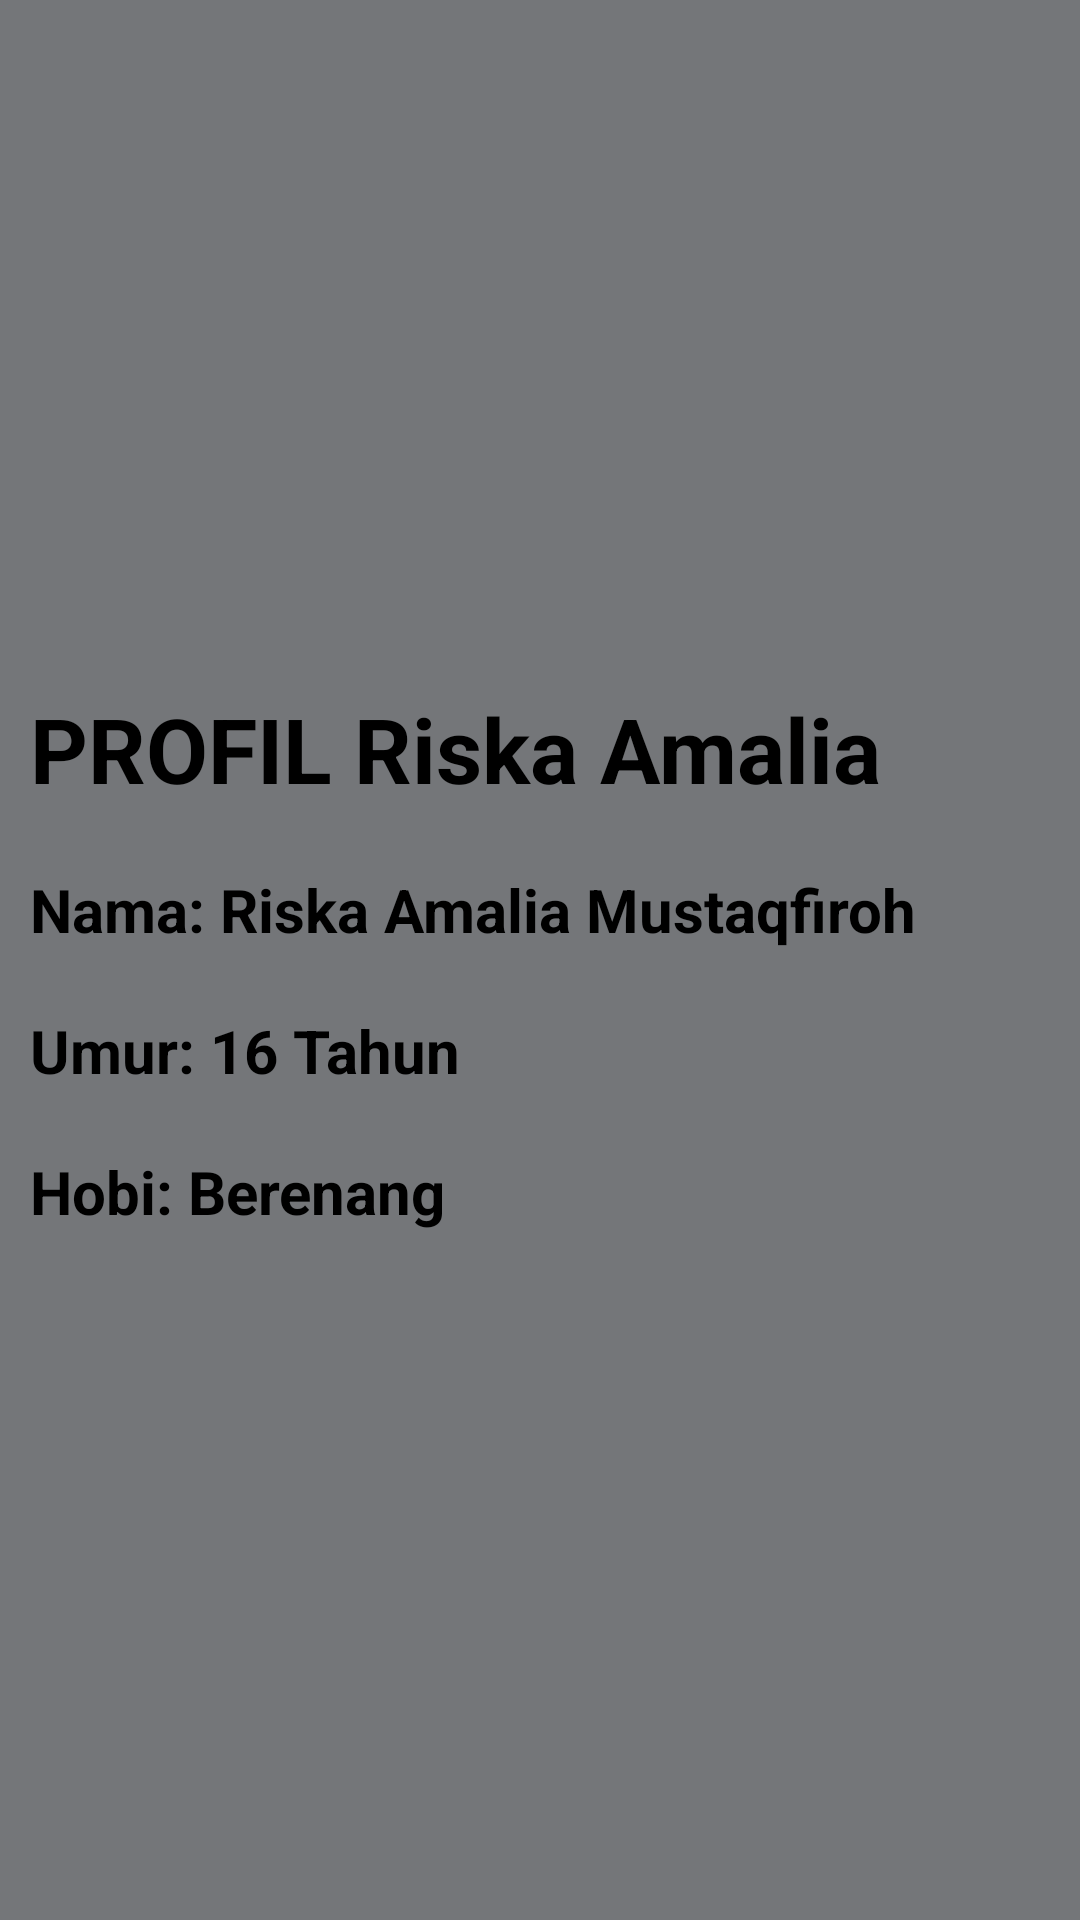

Produce the Android XML layout that renders to this screen, including the resource entries it uses.
<!-- AndroidManifest.xml: application theme Theme.Riska_intent -->
<!-- res/layout/activity_main2.xml -->
<?xml version="1.0" encoding="utf-8"?>
<LinearLayout xmlns:android="http://schemas.android.com/apk/res/android"
    xmlns:app="http://schemas.android.com/apk/res-auto"
    xmlns:tools="http://schemas.android.com/tools"
    android:layout_width="match_parent"
    android:layout_height="match_parent"
    android:orientation="vertical"
   android:gravity="center"
    android:background="@color/material_dynamic_neutral50"
    tools:context=".MainActivity2">

    <TextView
        android:layout_margin="10dp"
        android:layout_width="match_parent"
        android:layout_height="wrap_content"
        android:text="PROFIL Riska Amalia"
        android:layout_gravity="center_vertical"
        android:textColor="#000"
        android:textSize="30sp"
        android:textStyle="bold"/>

    <TextView
        android:layout_margin="10dp"
        android:layout_width="match_parent"
        android:layout_height="wrap_content"
        android:text="Nama: Riska Amalia Mustaqfiroh"
        android:layout_gravity="center_vertical"
        android:textColor="#000"
        android:textSize="20sp"
        android:textStyle="bold"/>

    <TextView
        android:layout_margin="10dp"
        android:layout_width="match_parent"
        android:layout_height="wrap_content"
        android:text="Umur: 16 Tahun"
        android:layout_gravity="center_vertical"
        android:textColor="#000"
        android:textSize="20sp"
        android:textStyle="bold"/>

    <TextView
        android:layout_margin="10dp"
        android:layout_width="match_parent"
        android:layout_height="wrap_content"
        android:text="Hobi: Berenang"
        android:layout_gravity="center_vertical"
        android:textColor="#000"
        android:textSize="20sp"
        android:textStyle="bold"/>

</LinearLayout>
<!-- resources referenced by this layout -->
<resources>
  <style name="Theme.Riska_intent" parent="Base.Theme.Riska_intent" />
  <style name="Base.Theme.Riska_intent" parent="Theme.Material3.DayNight.NoActionBar">
          
          
      </style>
</resources>
